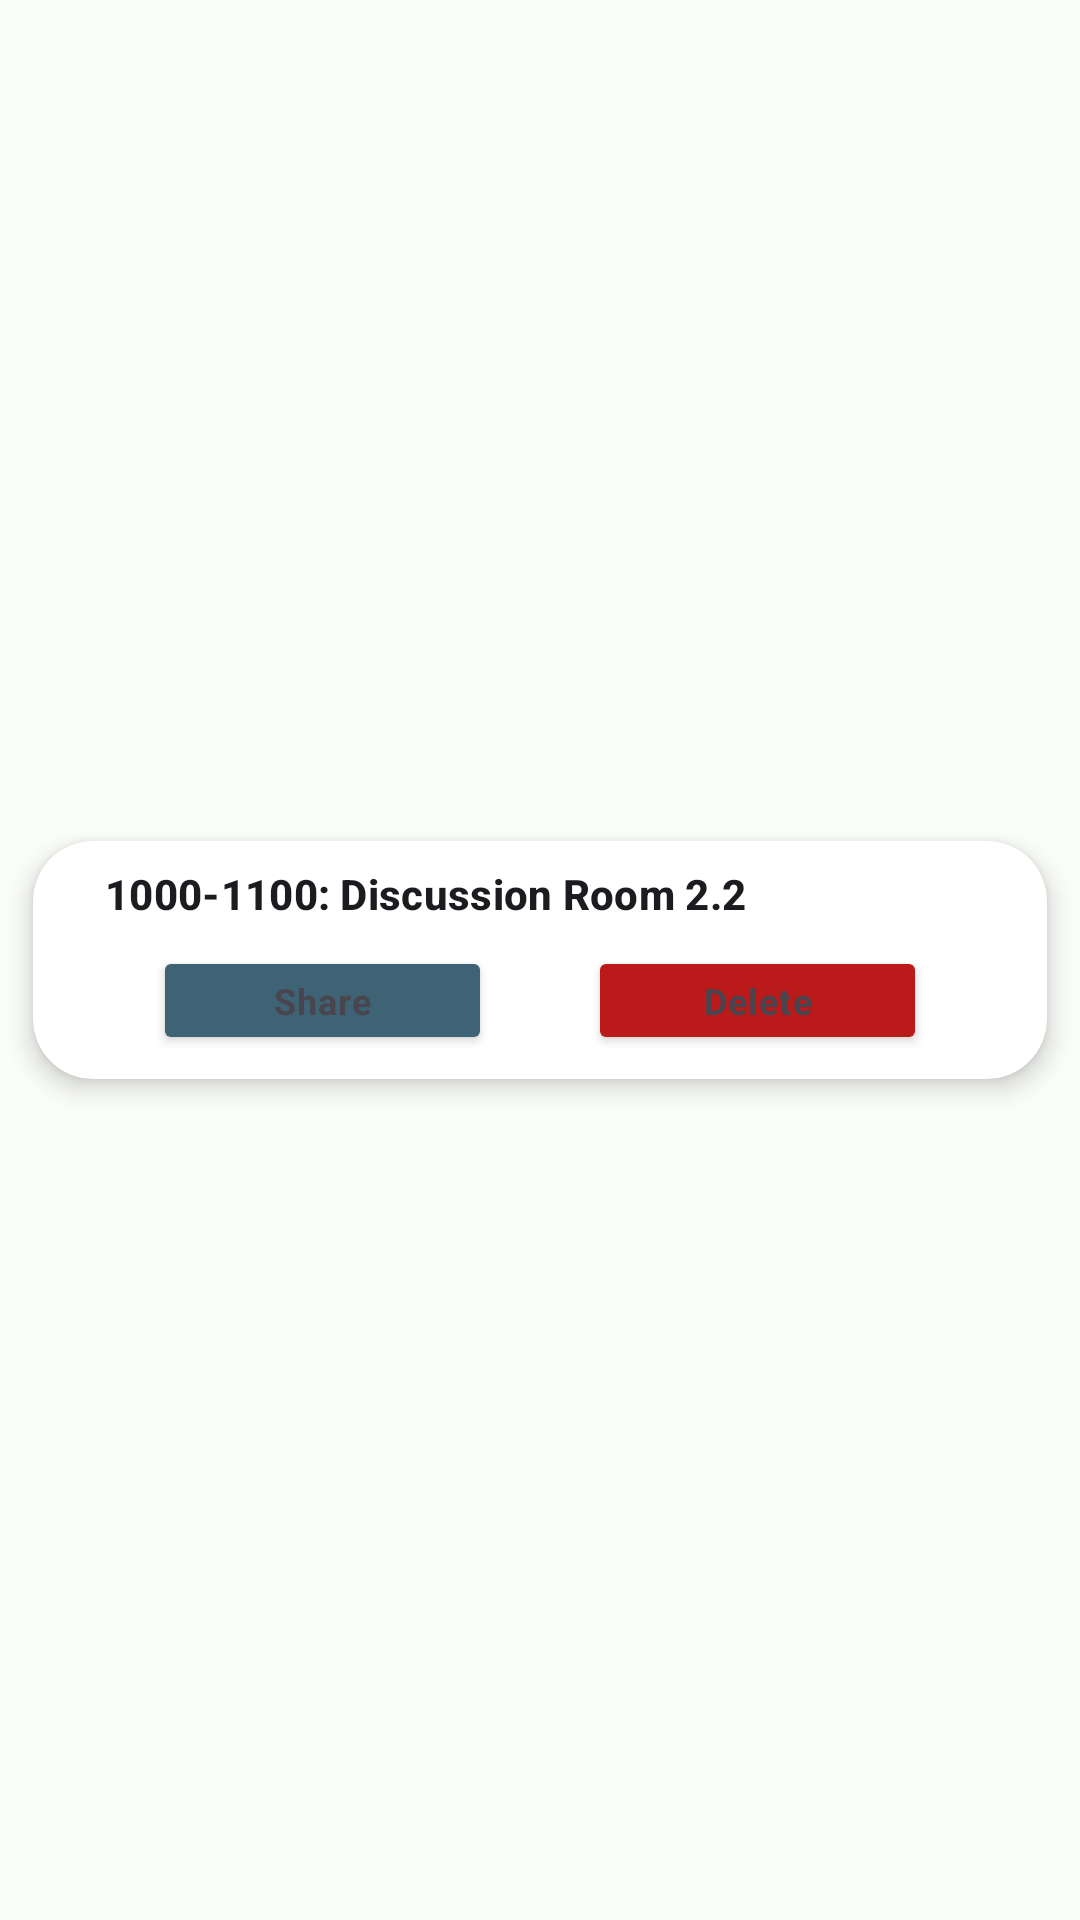

Android layout source for this screen:
<!-- AndroidManifest.xml: application theme Theme.Bookli -->
<!-- res/layout/recycler_view_event.xml -->
<?xml version="1.0" encoding="utf-8"?>
<androidx.constraintlayout.widget.ConstraintLayout xmlns:android="http://schemas.android.com/apk/res/android"
    xmlns:app="http://schemas.android.com/apk/res-auto"
    android:layout_width="match_parent"
    android:layout_height="wrap_content">

    <androidx.cardview.widget.CardView
        android:layout_width="match_parent"
        android:layout_height="wrap_content"
        app:layout_constraintBottom_toBottomOf="parent"
        app:layout_constraintEnd_toEndOf="parent"
        app:layout_constraintStart_toStartOf="parent"
        app:layout_constraintTop_toTopOf="parent"
        app:cardElevation="5dp"
        app:cardCornerRadius="20dp"
        app:cardPreventCornerOverlap="true"
        app:cardUseCompatPadding="true"
        app:contentPadding="@dimen/margin_between_views">

        <androidx.constraintlayout.widget.ConstraintLayout
            android:layout_width="match_parent"
            android:layout_height="match_parent">

            <TextView
                android:id="@+id/duration"
                android:layout_width="match_parent"
                android:layout_height="match_parent"
                android:layout_marginHorizontal="@dimen/activity_vertical_margin"
                android:layout_marginVertical="@dimen/margin_between_views"
                android:text="@string/_1000_1100_discussion_room_2_2"
                android:textAppearance="@style/TextAppearance.Material3.TitleSmall"
                android:textStyle="bold">

            </TextView>


            <LinearLayout
                android:layout_width="match_parent"
                android:layout_height="wrap_content"
                android:layout_marginHorizontal="16dp"
                android:layout_marginTop="@dimen/margin_between_views"
                android:layout_marginBottom="@dimen/activity_horizontal_margin"
                app:layout_constraintTop_toBottomOf="@id/duration">

                <Button
                    android:id="@+id/share_button"
                    android:layout_width="wrap_content"
                    android:layout_height="wrap_content"
                    android:layout_marginHorizontal="@dimen/activity_horizontal_margin"
                    android:layout_weight="1"
                    android:backgroundTint="@color/md_theme_light_tertiary"
                    android:text="@string/share"
                    android:minHeight="0dp"
                    android:textAppearance="@style/TextAppearance.Material3.BodySmall"
                    android:textStyle="bold"/>

                <Button
                    android:id="@+id/delete_button"
                    android:layout_width="wrap_content"
                    android:layout_height="wrap_content"
                    android:layout_marginHorizontal="@dimen/activity_horizontal_margin"
                    android:layout_weight="1"
                    android:backgroundTint="@color/md_theme_light_error"
                    android:text="@string/delete"
                    android:minHeight="0dp"
                    android:textAppearance="@style/TextAppearance.Material3.BodySmall"
                    android:textStyle="bold"/>

            </LinearLayout>

        </androidx.constraintlayout.widget.ConstraintLayout>
    </androidx.cardview.widget.CardView>
</androidx.constraintlayout.widget.ConstraintLayout>
<!-- resources referenced by this layout -->
<resources>
  <color name="md_theme_light_error">#BA1A1A</color>
  <color name="md_theme_light_tertiary">#3E6374</color>
  <dimen name="activity_horizontal_margin">16dp</dimen>
  <dimen name="activity_vertical_margin">16dp</dimen>
  <dimen name="margin_between_views">8dp</dimen>
  <string name="_1000_1100_discussion_room_2_2">1000-1100: Discussion Room 2.2</string>
  <string name="delete">Delete</string>
  <string name="share">Share</string>
  <color name="md_theme_light_primary">#006C4D</color>
  <color name="md_theme_light_onPrimary">#FFFFFF</color>
  <color name="md_theme_light_primaryContainer">#87F8C8</color>
  <color name="md_theme_light_onPrimaryContainer">#002115</color>
  <color name="md_theme_light_secondary">#006877</color>
  <color name="md_theme_light_onSecondary">#FFFFFF</color>
  <color name="md_theme_light_secondaryContainer">#A2EEFF</color>
  <color name="md_theme_light_onSecondaryContainer">#001F25</color>
  <color name="md_theme_light_onTertiary">#FFFFFF</color>
  <color name="md_theme_light_tertiaryContainer">#C1E8FC</color>
  <color name="md_theme_light_onTertiaryContainer">#001F2A</color>
  <color name="md_theme_light_errorContainer">#FFDAD6</color>
  <color name="md_theme_light_onError">#FFFFFF</color>
  <color name="md_theme_light_onErrorContainer">#410002</color>
  <color name="md_theme_light_background">#FBFDF9</color>
  <color name="md_theme_light_onBackground">#191C1A</color>
  <color name="md_theme_light_surface">#FBFDF9</color>
  <color name="md_theme_light_onSurface">#191C1A</color>
  <color name="md_theme_light_surfaceVariant">#DBE5DE</color>
  <color name="md_theme_light_onSurfaceVariant">#404944</color>
  <color name="md_theme_light_outline">#707973</color>
  <color name="md_theme_light_inverseOnSurface">#EFF1ED</color>
  <color name="md_theme_light_inverseSurface">#2E312F</color>
  <color name="md_theme_light_inversePrimary">#6ADBAD</color>
</resources>
